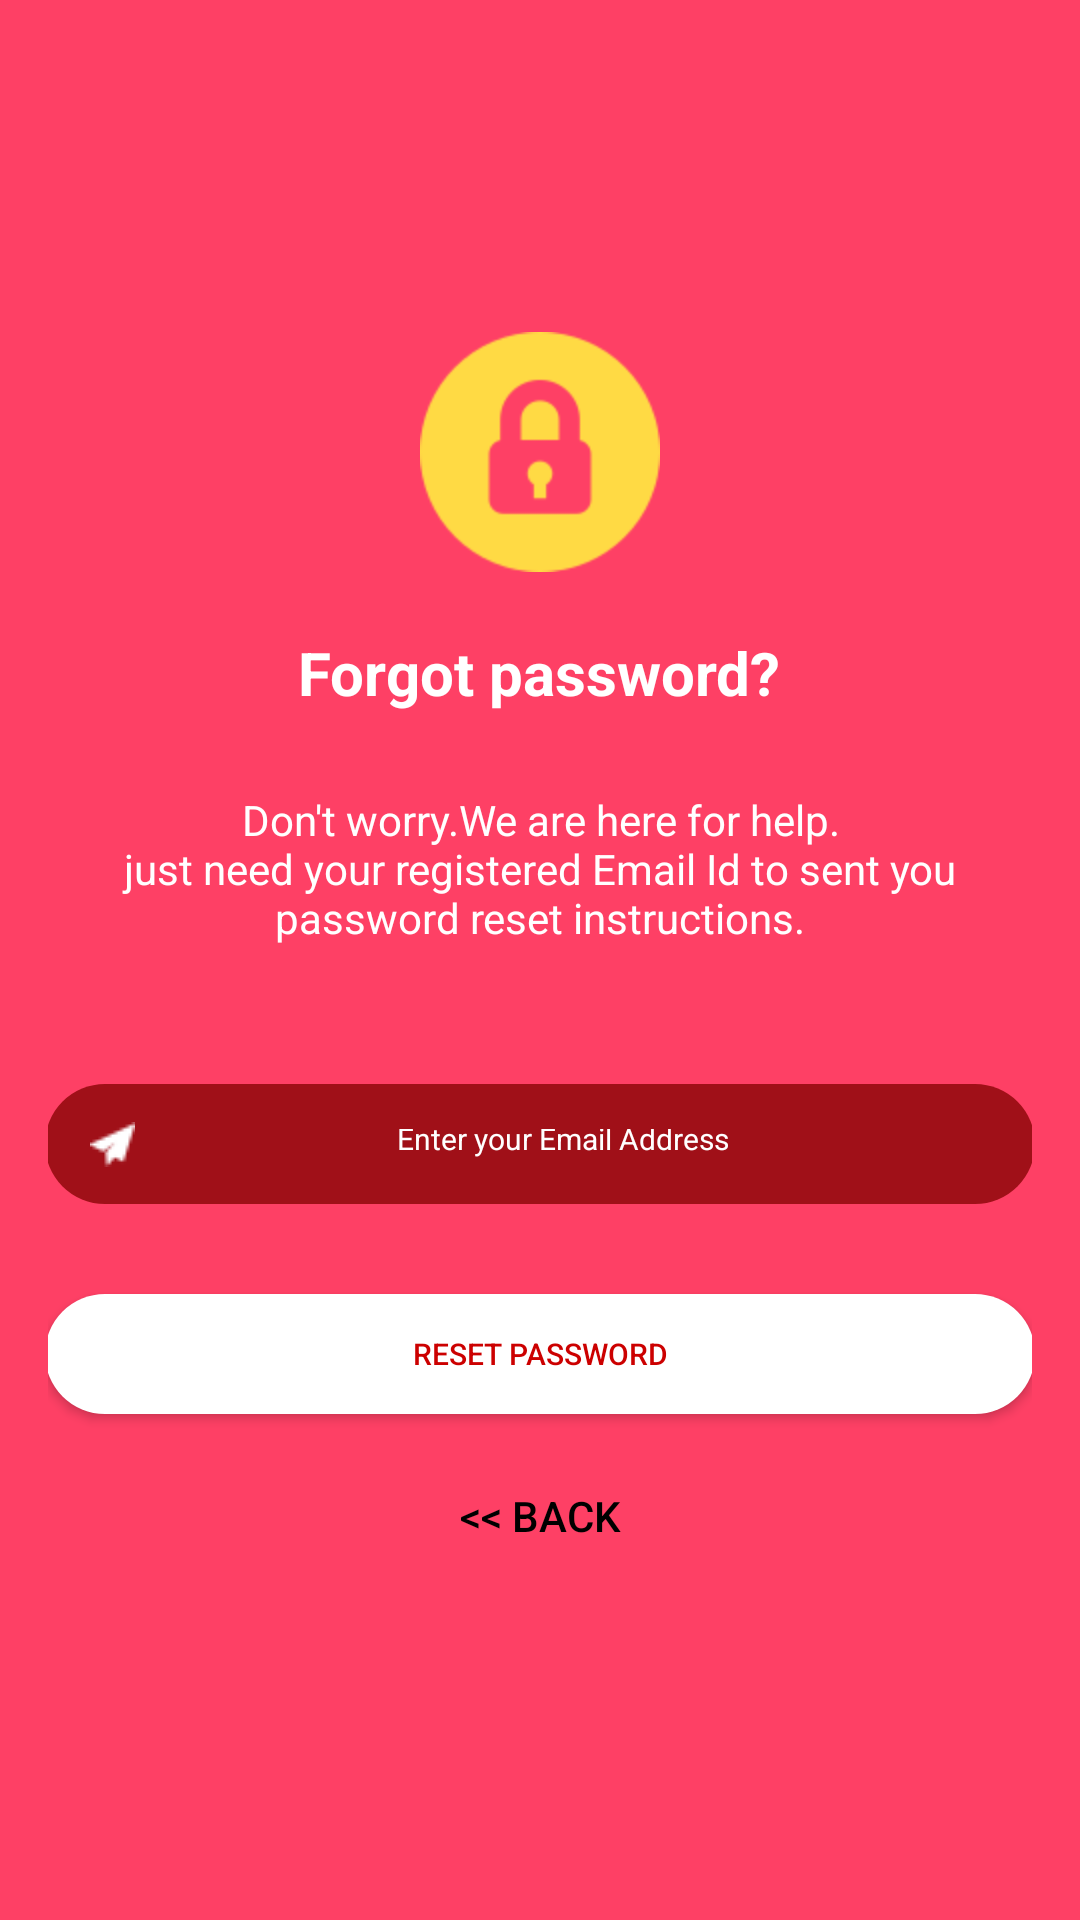

Reconstruct the res/layout file that produces this screen, plus the resources it refers to.
<!-- AndroidManifest.xml: application theme AppTheme -->
<!-- res/layout/reset.xml -->
<?xml version="1.0" encoding="utf-8"?>
<android.support.constraint.ConstraintLayout xmlns:android="http://schemas.android.com/apk/res/android"
    xmlns:app="http://schemas.android.com/apk/res-auto"
    xmlns:tools="http://schemas.android.com/tools"
    android:layout_width="match_parent"
    android:layout_height="match_parent"
    android:background="@color/colorPrimaryDark"
    tools:context=".LoginActivity.Reset">

    <LinearLayout
        android:layout_width="match_parent"
        android:layout_height="match_parent"
        android:gravity="center"
        android:orientation="vertical"
        android:padding="@dimen/activity_horizontal_margin"
        tools:ignore="MissingConstraints"
        tools:layout_editor_absoluteX="0dp"
        tools:layout_editor_absoluteY="146dp">


        <ImageView
            android:layout_width="@dimen/logo_w_h"
            android:layout_height="@dimen/logo_w_h"
            android:layout_gravity="center_horizontal"
            android:layout_marginBottom="10dp"
            android:contentDescription=""
            android:src="@drawable/lockpadd"
            tools:ignore="ContentDescription" />

        <TextView
            android:layout_width="wrap_content"
            android:layout_height="wrap_content"
            android:layout_gravity="center_horizontal"
            android:padding="10dp"
            android:text="@string/lbl_forgot_password"
            android:textAlignment="center"
            android:textColor="@color/white"
            android:textSize="20dp"
            android:textStyle="bold"
            tools:ignore="SpUsage" />

        <TextView
            android:layout_width="wrap_content"
            android:layout_height="wrap_content"
            android:layout_marginBottom="10dp"
            android:gravity="center_horizontal"
            android:padding="@dimen/activity_horizontal_margin"
            android:text="@string/forgot_password_msg"
            android:textColor="@android:color/white"
            android:textSize="14sp" />


        <EditText
            android:id="@+id/email"
            android:layout_width="330dp"
            android:layout_height="40dp"
            android:layout_marginTop="20dp"
            android:layout_marginBottom="10dp"
            android:background="@drawable/button_round"

            android:drawableLeft="@drawable/sentemail"
            android:gravity="center"
            android:hint="@string/hint_email"
            android:inputType="textEmailAddress"
            android:padding="15dp"
            android:textColor="@android:color/white"
            android:textColorHint="@android:color/white"
            android:textSize="10sp" />


        

        <Button

            android:id="@+id/btn_reset_password"
            android:layout_width="330dp"
            android:layout_height="40dp"
            android:layout_marginTop="20dip"
            android:background="@drawable/edit_round"
            android:text="@string/btn_reset_password"
            android:textColor="@android:color/holo_red_dark"
            android:textSize="10sp" />

        <Button
            android:id="@+id/btn_back"
            android:layout_width="wrap_content"
            android:layout_height="wrap_content"
            android:layout_marginTop="10dp"
            android:background="@null"
            android:text="@string/btn_back"
            android:textColor="#000000" />

    </LinearLayout>

    <ProgressBar
        android:id="@+id/progressBar"
        android:layout_width="30dp"
        android:layout_height="30dp"
        android:layout_gravity="center|bottom"
        android:layout_marginBottom="20dp"
        android:visibility="gone" />


</android.support.constraint.ConstraintLayout>
<!-- resources referenced by this layout -->
<resources>
  <color name="colorPrimaryDark">#d0ff1744</color>
  <color name="white">#ffffff</color>
  <dimen name="activity_horizontal_margin">16dp</dimen>
  <dimen name="logo_w_h">80dp</dimen>
  <!-- drawable button_round (drawable) -->
  <?xml version="1.0" encoding="utf-8"?>
  <shape xmlns:android="http://schemas.android.com/apk/res/android"
      android:shape="rectangle">
      <solid android:color="#ca870505"></solid>
      <corners android:radius="20dp"></corners>
  
  </shape>
  <!-- drawable edit_round (drawable) -->
  <?xml version="1.0" encoding="utf-8"?>
  <shape xmlns:android="http://schemas.android.com/apk/res/android"
      android:shape="rectangle">
      <solid android:color="#ffffff" />
      <corners android:radius="100dp"></corners>
  
  </shape>
  <!-- drawable lockpadd: png bitmap (drawable, 2705 bytes) -->
  <!-- drawable sentemail: png bitmap (drawable, 497 bytes) -->
  <string name="btn_back">
  
  &lt;&lt; Back
  </string>
  <string name="btn_reset_password">Reset Password</string>
  <string name="forgot_password_msg">Don\'t worry.We are here for help.\njust need your registered Email Id to sent you password reset instructions.</string>
  <string name="hint_email">Enter your Email Address</string>
  <string name="lbl_forgot_password">Forgot password?</string>
  <style name="AppTheme" parent="Theme.AppCompat.Light">
  
          
  
  
          <item name="colorPrimary">@color/colorPrimary</item>
  
          <item name="colorPrimaryDark">@color/colorPrimaryDark</item>
  
          <item name="colorAccent">@color/colorAccent</item>
  
      </style>
  <color name="colorPrimary">#d0ff1744</color>
  <color name="colorAccent">#f2fe71</color>
</resources>
